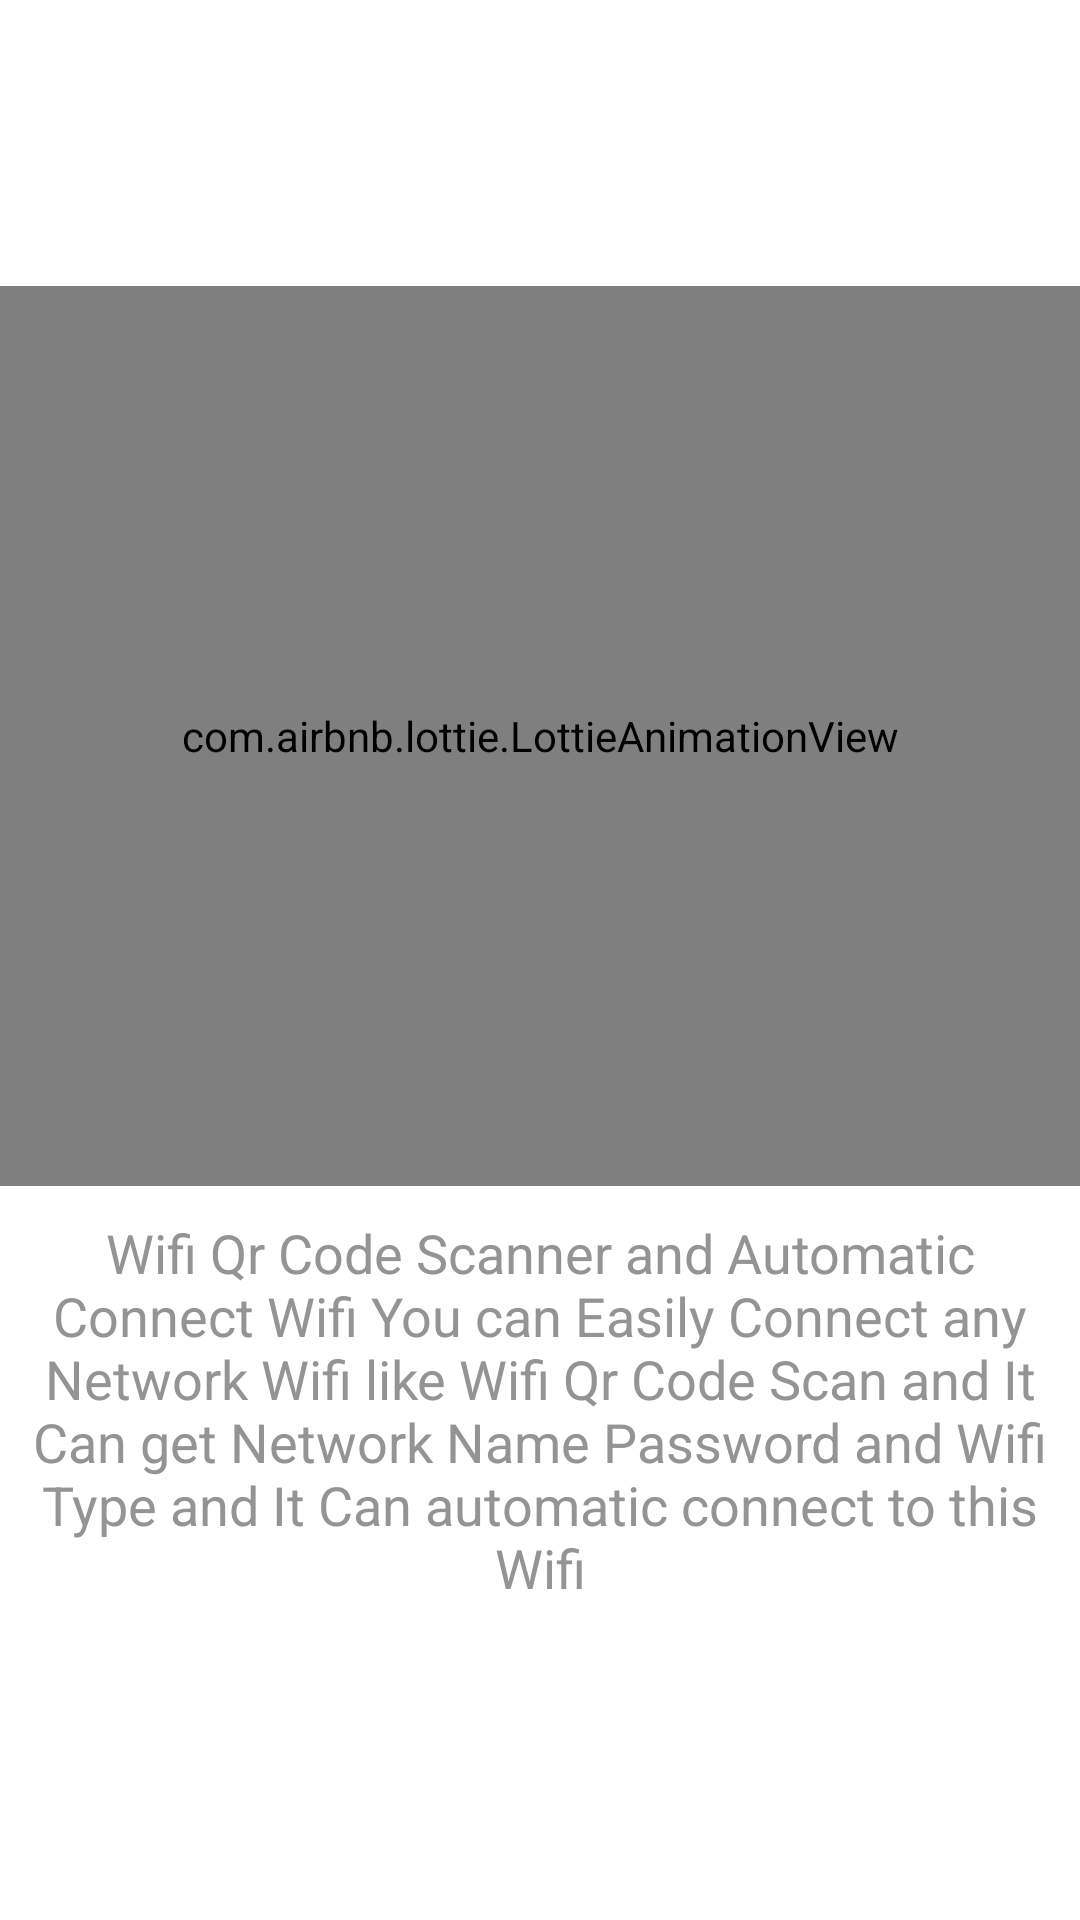

Write the Android layout XML for this screen, with the resource values it uses.
<!-- AndroidManifest.xml: application theme Theme.WifiScane -->
<!-- res/layout/intro2.xml -->
<?xml version="1.0" encoding="utf-8"?>
<LinearLayout xmlns:android="http://schemas.android.com/apk/res/android"
    xmlns:app="http://schemas.android.com/apk/res-auto"
    android:layout_width="match_parent"
    android:layout_height="match_parent"
    android:gravity="center"
    android:orientation="vertical">

    <com.airbnb.lottie.LottieAnimationView
        android:id="@+id/animationView"
        android:layout_width="match_parent"
        android:layout_height="300dp"
        app:lottie_autoPlay="true"
        app:lottie_loop="true"
        app:lottie_rawRes="@raw/wifi_connect_animation" />

    <androidx.appcompat.widget.AppCompatTextView
        android:layout_width="match_parent"
        android:layout_height="wrap_content"
        android:layout_margin="10sp"
        android:text="Wifi Qr Code Scanner and Automatic Connect Wifi You can Easily Connect any Network Wifi like Wifi Qr Code Scan and It Can get Network Name Password and Wifi Type and It Can automatic connect to this Wifi"
        android:textAlignment="center"
        android:textColor="#959494"
        android:textSize="18sp">

    </androidx.appcompat.widget.AppCompatTextView>

</LinearLayout>
<!-- resources referenced by this layout -->
<resources>
  <style name="Theme.WifiScane" parent="Theme.MaterialComponents.DayNight.NoActionBar">
          
          <item name="colorPrimary">@color/purple_500</item>
          <item name="colorPrimaryVariant">@color/purple_700</item>
          <item name="colorOnPrimary">@color/white</item>
          
          <item name="colorSecondary">@color/teal_200</item>
          <item name="colorSecondaryVariant">@color/teal_700</item>
          <item name="colorOnSecondary">@color/black</item>
          
          <item name="android:statusBarColor" tools:targetApi="l">?attr/colorPrimaryVariant</item>
          
      </style>
  <color name="purple_500">#FF6200EE</color>
  <color name="purple_700">#FF3700B3</color>
  <color name="white">#FFFFFFFF</color>
  <color name="teal_200">#FF03DAC5</color>
  <color name="teal_700">#FF018786</color>
  <color name="black">#FF000000</color>
</resources>
